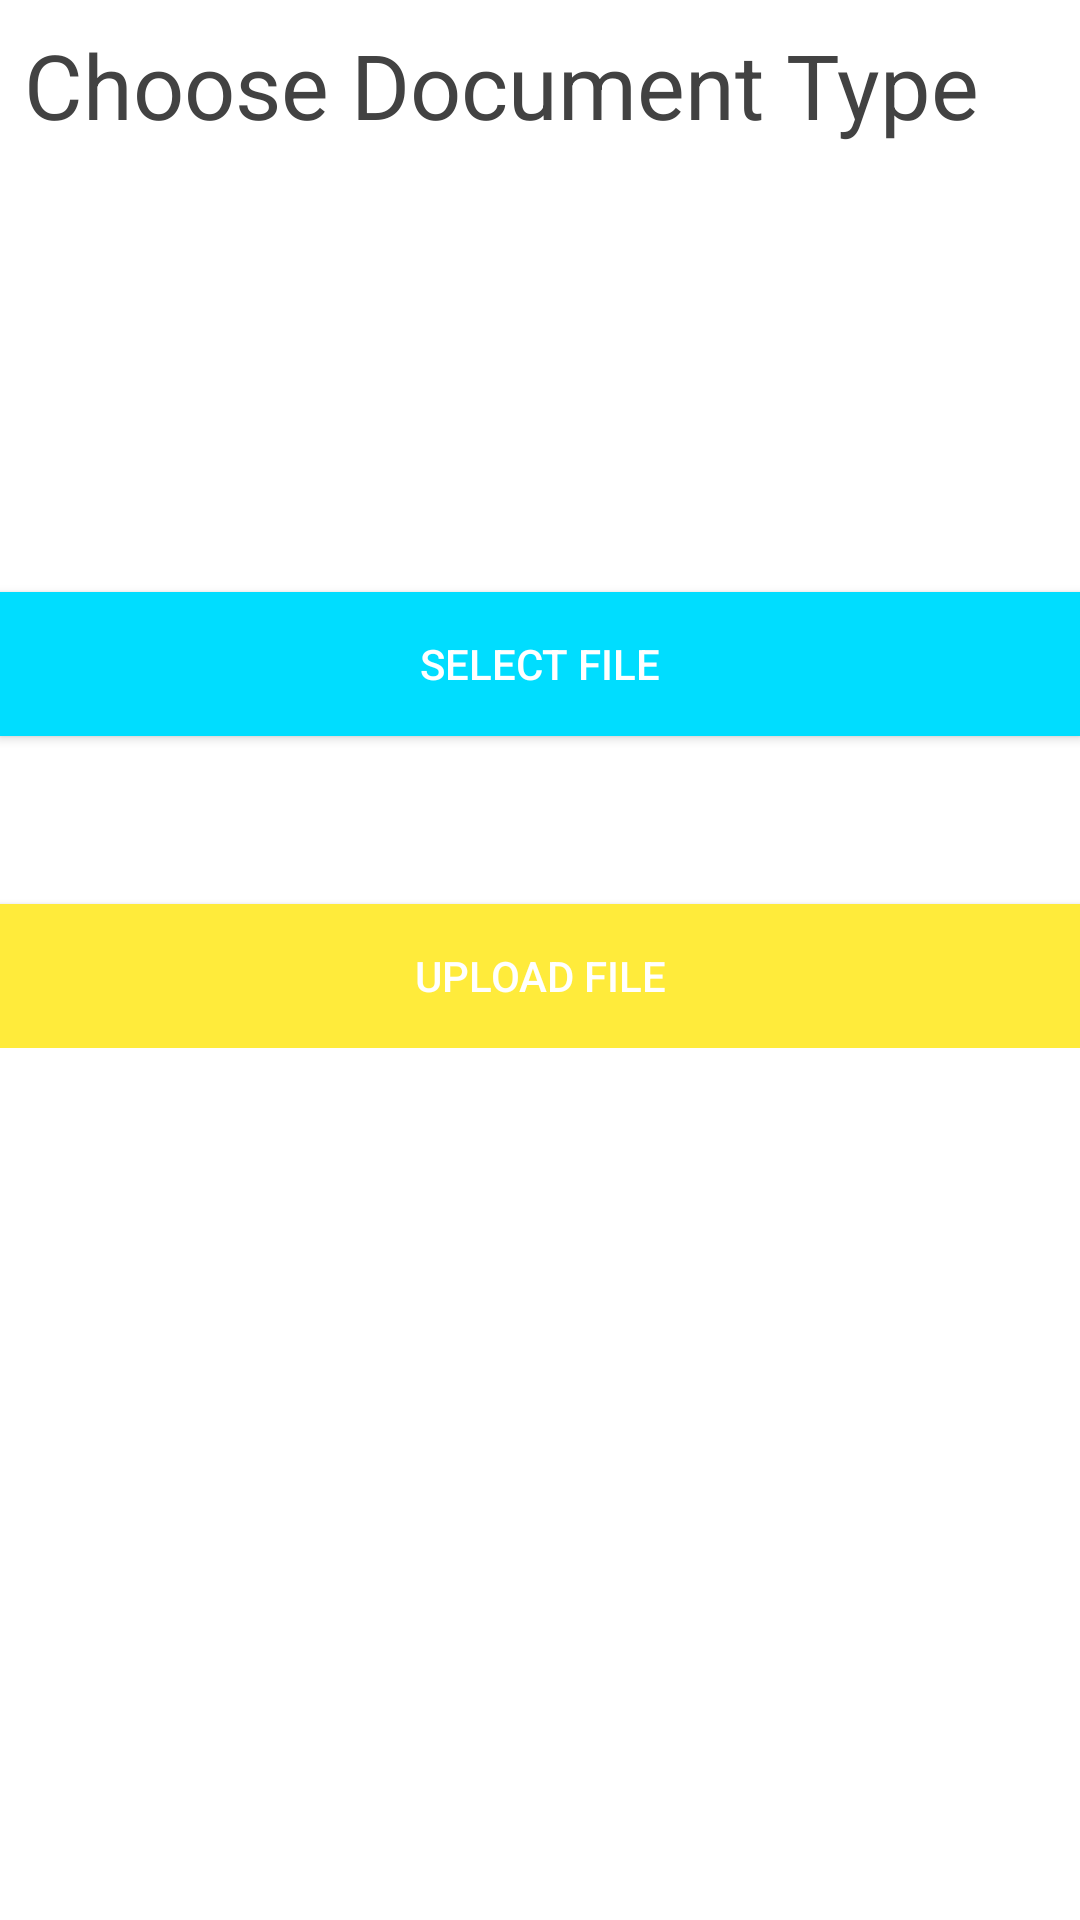

Produce the Android XML layout that renders to this screen, including the resource entries it uses.
<!-- AndroidManifest.xml: application theme Theme.MyApplication -->
<!-- res/layout/activity_upload.xml -->
<?xml version="1.0" encoding="utf-8"?>
<ScrollView
    xmlns:android="http://schemas.android.com/apk/res/android"
    xmlns:app="http://schemas.android.com/apk/res-auto"
    xmlns:tools="http://schemas.android.com/tools"
    android:layout_width="match_parent"
    android:layout_height="match_parent"
    >
<LinearLayout
    xmlns:android="http://schemas.android.com/apk/res/android"
    xmlns:app="http://schemas.android.com/apk/res-auto"
    xmlns:tools="http://schemas.android.com/tools"
    android:layout_width="match_parent"
    android:layout_height="match_parent"
    tools:context=".MainActivity"
    android:orientation="vertical">


    <ProgressBar
        android:id="@+id/progressBar"
        style="?android:attr/progressBarStyle"
        android:layout_width="wrap_content"
        android:layout_height="wrap_content"
        android:layout_marginTop="8dp"
        android:visibility="gone"
        app:layout_constraintBottom_toBottomOf="parent"
        app:layout_constraintEnd_toEndOf="parent"
        app:layout_constraintStart_toStartOf="parent"
        app:layout_constraintTop_toBottomOf="@+id/upload" />

    <TextView
        android:id="@+id/fileTypeLabel"
        android:layout_width="match_parent"
        android:layout_height="wrap_content"
        android:layout_marginStart="8dp"
        android:layout_marginLeft="8dp"
        android:layout_marginTop="8dp"
        android:layout_marginEnd="8dp"
        android:layout_marginRight="8dp"
        android:text="Choose Document Type"
        android:textColor="@color/cardview_dark_background"
        android:textSize="30dp"
        app:layout_constraintBottom_toTopOf="@+id/radioGroup"
        app:layout_constraintEnd_toEndOf="parent"
        app:layout_constraintStart_toStartOf="parent"
        app:layout_constraintTop_toTopOf="parent" />


    <ImageView
        android:id="@+id/imageView"
        android:layout_width="398dp"
        android:layout_height="141dp"
        android:src="@drawable/bigreakdow"
        tools:layout_editor_absoluteX="8dp"
        tools:layout_editor_absoluteY="141dp">

    </ImageView>

    <Button
        android:id="@+id/upload_file"
        android:layout_width="match_parent"
        android:layout_height="wrap_content"
        android:layout_marginTop="8dp"
        android:layout_marginBottom="9dp"
        android:background="@android:color/holo_blue_bright"
        android:text="SELECT FILE"
        android:textColor="#fff"
        app:layout_constraintBottom_toTopOf="@+id/upload"
        app:layout_constraintEnd_toEndOf="parent"
        app:layout_constraintStart_toStartOf="parent"
        app:layout_constraintTop_toBottomOf="@+id/filename" />

    <TextView
        android:id="@+id/filename"
        android:layout_width="match_parent"
        android:layout_height="wrap_content"
        android:layout_below="@id/upload_file"
        android:layout_marginStart="8dp"
        android:layout_marginLeft="8dp"
        android:layout_marginEnd="8dp"
        android:layout_marginRight="8dp"
        android:padding="10dp"
        android:textColor="@android:color/holo_blue_bright"
        app:layout_constraintEnd_toEndOf="parent"
        app:layout_constraintStart_toStartOf="parent"
        app:layout_constraintTop_toBottomOf="@+id/imageView" />


    <Button
        android:id="@+id/upload"
        android:layout_width="match_parent"
        android:layout_height="wrap_content"
        android:layout_below="@+id/filename"
        android:layout_marginTop="8dp"
        android:background="@color/black"
        android:text="Upload File"
        android:textColor="#fff"
        app:layout_constraintEnd_toEndOf="parent"
        app:layout_constraintStart_toStartOf="parent"
        app:layout_constraintTop_toBottomOf="@+id/upload_file" />

</LinearLayout>
</ScrollView>
<!-- resources referenced by this layout -->
<resources>
  <color name="black">#FFEB3B</color>
  <style name="Theme.MyApplication" parent="Theme.MaterialComponents.DayNight.DarkActionBar">
          
          <item name="colorPrimary">@color/teal_200</item>
          <item name="colorPrimaryVariant">@color/teal_200</item>
          <item name="colorOnPrimary">#A51D1D</item>
          
          <item name="colorSecondary">@color/teal_200</item>
          <item name="colorSecondaryVariant">@color/teal_700</item>
          <item name="colorOnSecondary">@color/purple_200</item>
          
          <item name="android:statusBarColor" tools:targetApi="l">?attr/colorPrimaryVariant</item>
          
      </style>
  <color name="teal_200">#4D5353</color>
  <color name="teal_700" />
  <color name="purple_200">#E67411</color>
</resources>
